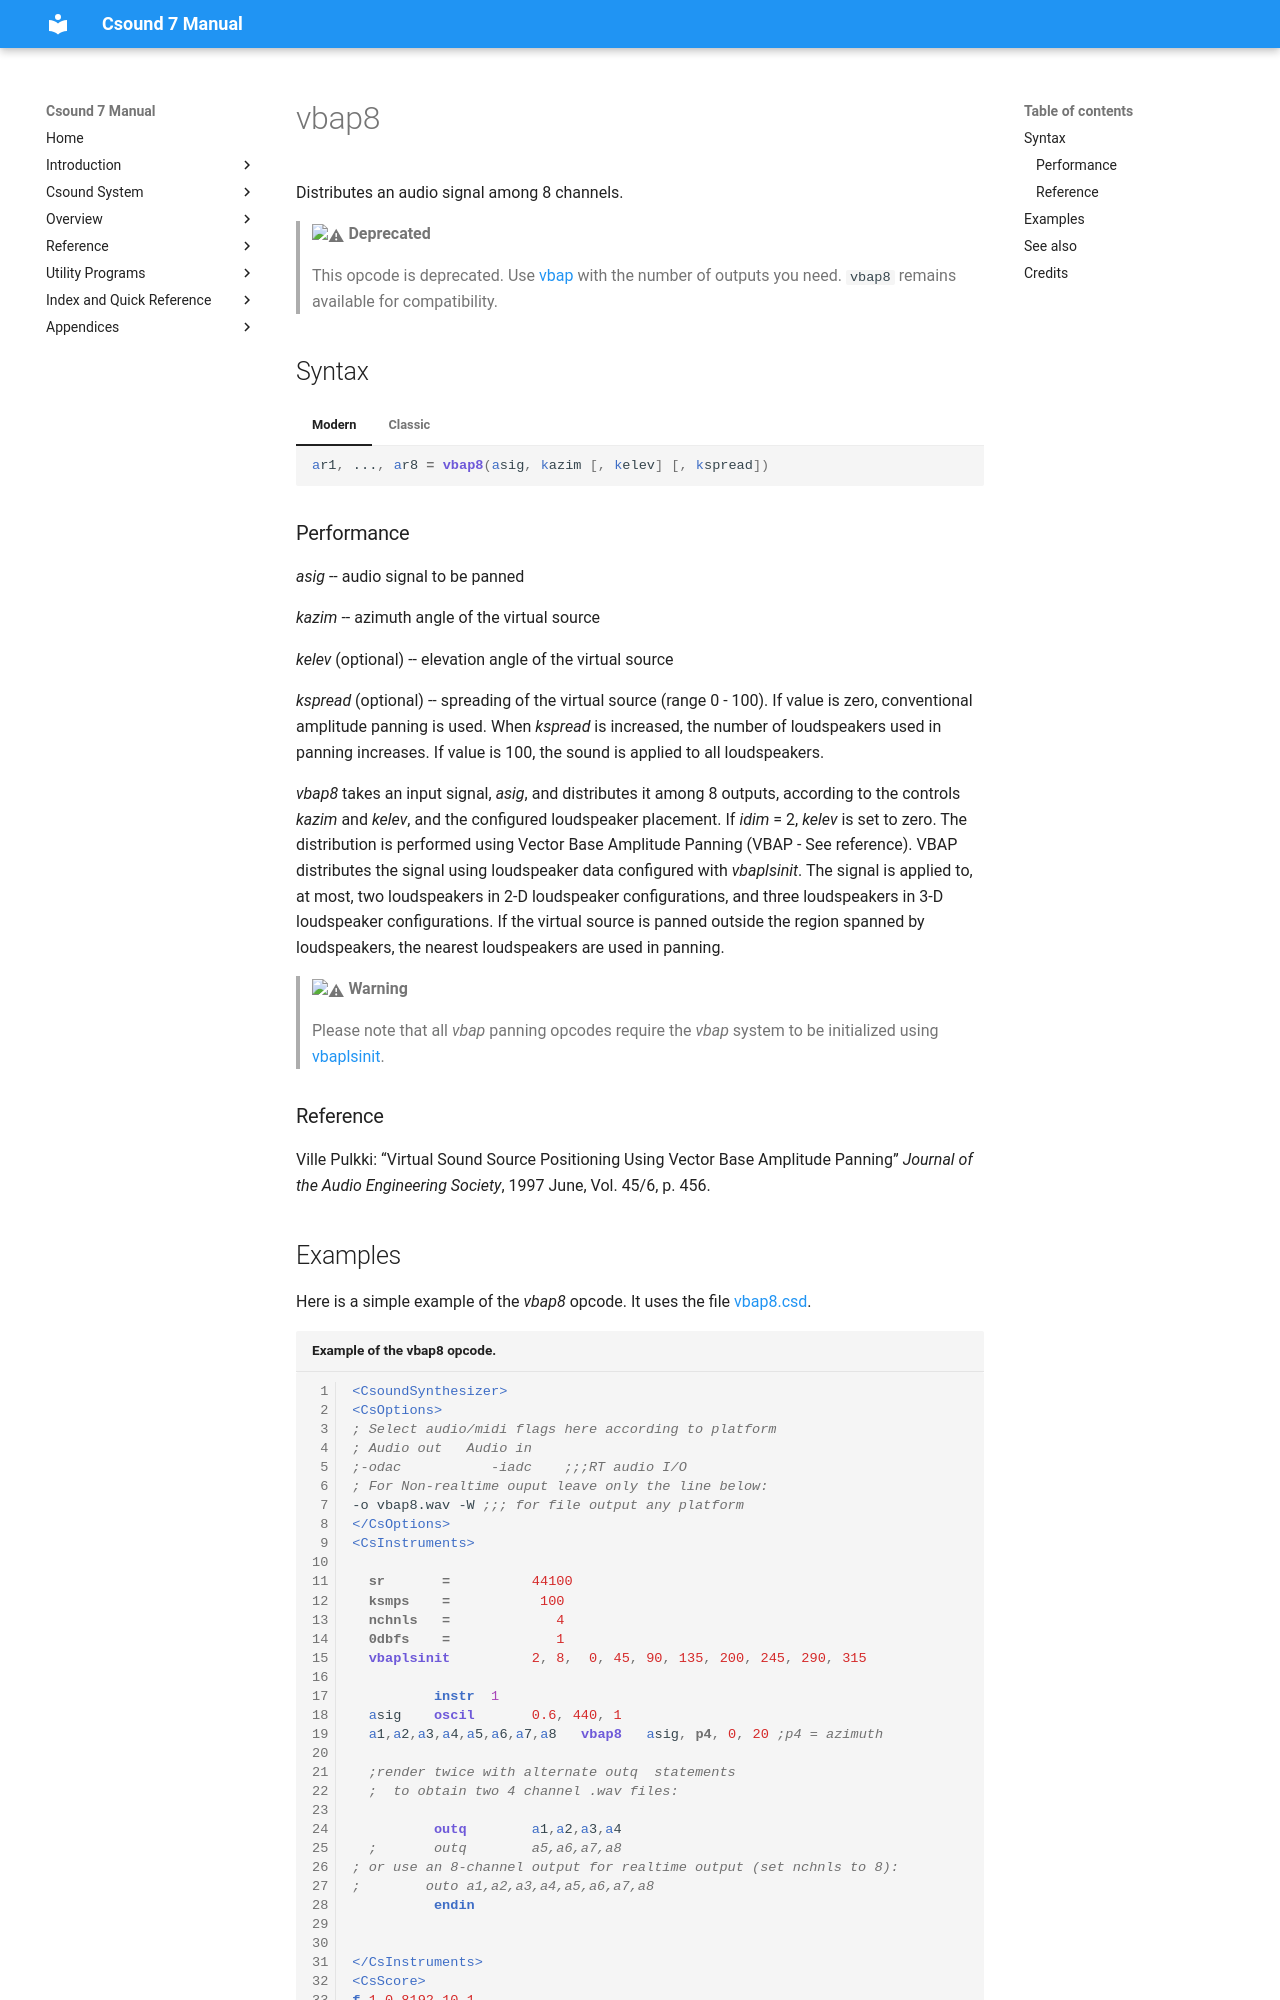

repository: csound/manual · page: opcodes/vbap8/index.html · generator: mkdocs

<!--
id:vbap8
category:Signal Modifiers:Panning and Spatialization
status:deprecated
-->
# vbap8
Distributes an audio signal among 8 channels.

> :warning: **Deprecated**
>
> This opcode is deprecated. Use [vbap](vbap.md) with the number of outputs you need. `vbap8` remains available for compatibility.

## Syntax
=== "Modern"
    ``` csound-orc
    ar1, ..., ar8 = vbap8(asig, kazim [, kelev] [, kspread])
    ```

=== "Classic"
    ``` csound-orc
    ar1, ..., ar8 vbap8 asig, kazim [, kelev] [, kspread]
    ```

### Performance

_asig_ -- audio signal to be panned

_kazim_ -- azimuth angle of the virtual source

_kelev_ (optional) -- elevation angle of the virtual source

_kspread_ (optional) -- spreading of the virtual source (range 0 - 100).  If value is zero, conventional amplitude panning is used. When _kspread_ is increased, the number of loudspeakers used in panning increases. If value is 100, the sound is applied to all loudspeakers.

_vbap8_ takes an input signal, _asig_, and distributes it among 8 outputs, according to the controls _kazim_ and _kelev_, and the configured loudspeaker placement.  If _idim_ = 2, _kelev_ is set to zero. The distribution is performed using Vector Base Amplitude Panning (VBAP - See reference).  VBAP distributes the signal using loudspeaker data configured with _vbaplsinit_. The signal is applied to, at most, two loudspeakers in 2-D loudspeaker configurations, and three loudspeakers in 3-D loudspeaker configurations. If the virtual source is panned outside the region spanned by loudspeakers, the nearest loudspeakers are used in panning.

> :warning: **Warning**
>
> Please note that all _vbap_ panning opcodes require the _vbap_ system to be initialized using [vbaplsinit](../opcodes/vbaplsinit.md).
